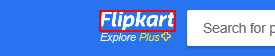
Workflow: flipkart

Step 1 [try]: find the image 'Flipkart' in window 'Online Shopping Site for Mobiles, Electronics, Furniture, Grocery, Lifestyle, Books & More. Best Offers!'

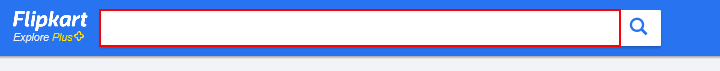
Step 2 [then]: type "[row("Sub").ToString.Trim]" into the text box 'q'

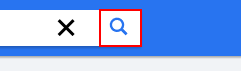
Step 3: click on the button

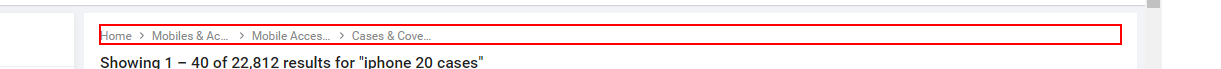
Step 4: get-text from the element in window '* - Buy Products Online at Best Price in India - All Categories | Flipkart.com' (iexplore.exe)

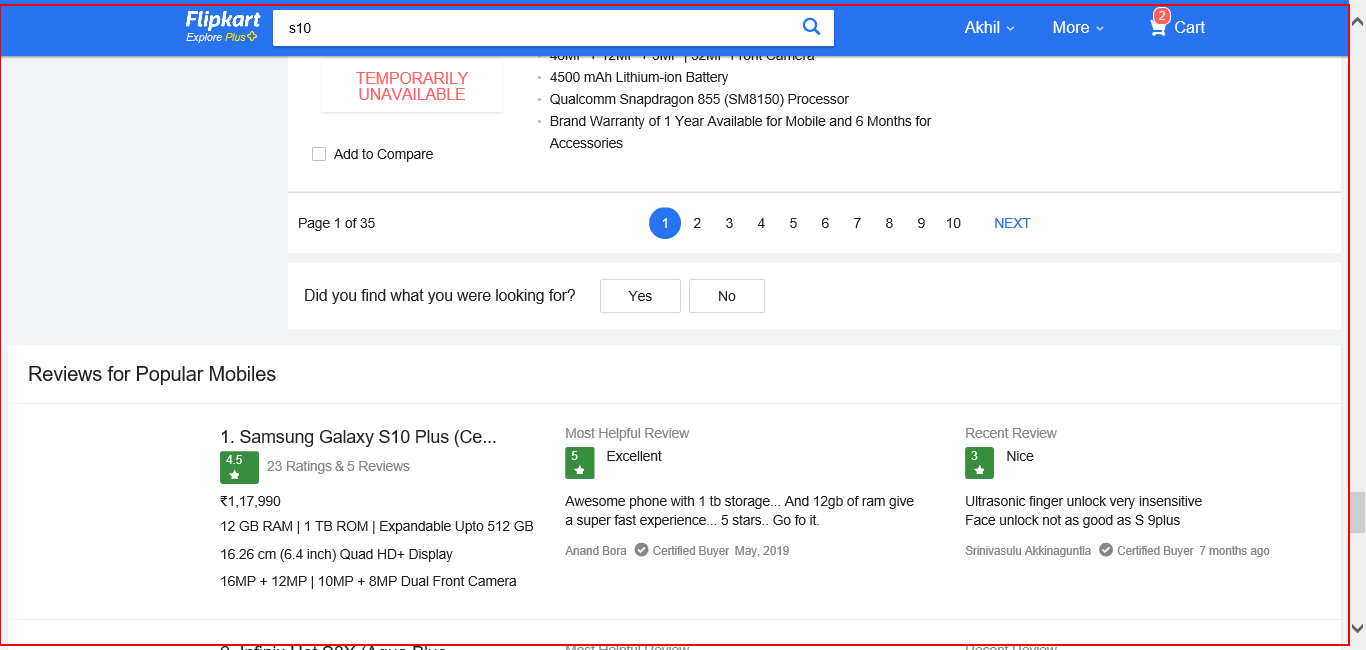
Step 5: get-text from the element 'container'

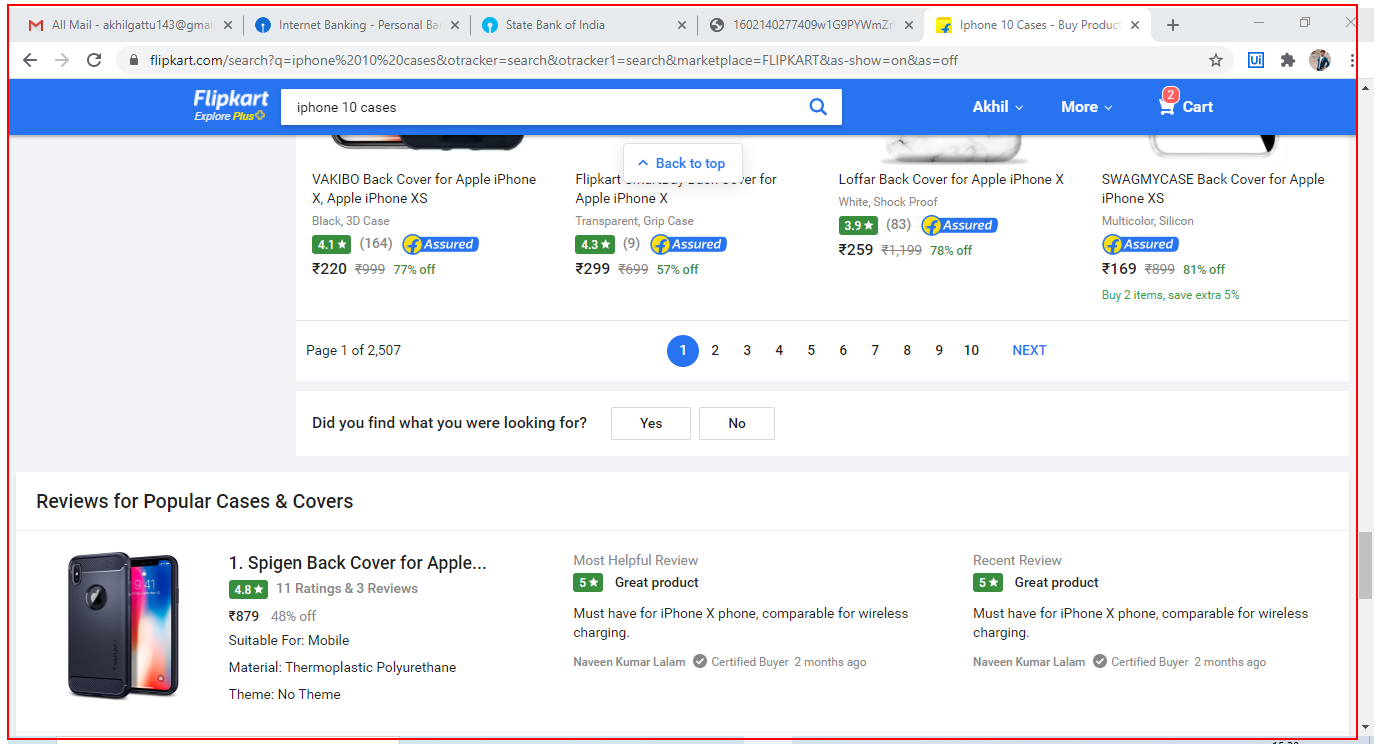
Step 6 [else]: get-text from the element 'container'